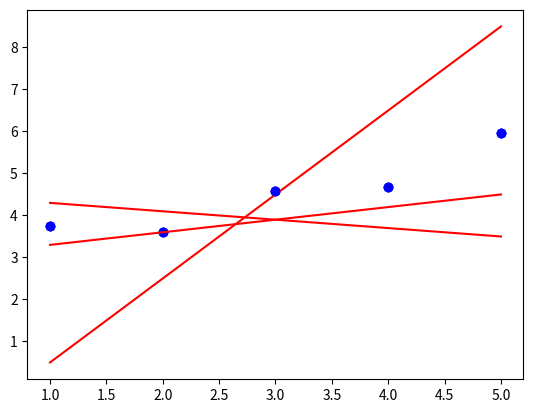

Python code for this plot:
import numpy as np
import matplotlib.pyplot as plt

#!############################################################################################!#
#!########################################  Function  ########################################!#
#!############################################################################################!#

def predict_(x, theta):
	"""Computes the vector of prediction y_hat from two non-empty numpy.array.
	Args:
		x: has to be an numpy.array, a vector of dimension m * 1.
		theta: has to be an numpy.array, a vector of dimension 2 * 1.
	Returns:
		y_hat as a numpy.array, a vector of dimension m * 1.
		None if x and/or theta are not numpy.array.
		None if x or theta are empty numpy.array.
		None if x or theta dimensions are not appropriate.
	Raises:
		This function should not raise any Exceptions.
	"""
	if ((not isinstance(x, np.ndarray)) or (not isinstance(theta, np.ndarray))  or x.size == 0 or theta.size != 2 or x.ndim != 1 or theta.ndim != 2):
		return None
	tmp = np.array([float(theta[0] + theta[1] * x[i]) for i in range(x.shape[0])])
	return tmp

def plot(x, y, theta):
	"""Plot the data and prediction line from three non-empty numpy.array.
	Args:
		x: has to be an numpy.array, a vector of dimension m * 1.
		y: has to be an numpy.array, a vector of dimension m * 1.
		theta: has to be an numpy.array, a vector of dimension 2 * 1.
	Returns:
		Nothing.
	Raises:
		This function should not raise any Exceptions.
	"""
	if ((not isinstance(x, np.ndarray)) or (not isinstance(y, np.ndarray)) or (not isinstance(theta, np.ndarray)) or x.size == 0 or y.size == 0 or theta.size == 0 or x.ndim != 1 or y.ndim != 1 or theta.ndim != 2 or x.shape[0] != y.shape[0] or theta.shape[0] != 2 or theta.shape[1] != 1):
		return
	plt.plot(x, y, 'bo')
	plt.plot(x, predict_(x, theta), 'r')
	plt.show()

#!####################################################################################################!#
#!##############################################  TEST  ##############################################!#
#!####################################################################################################!#

if __name__ == '__main__':
	x = np.arange(1,6)
	y = np.array([3.74013816, 3.61473236, 4.57655287, 4.66793434, 5.95585554])
	theta1 = np.array([[4.5],[-0.2]])
	theta2 = np.array([[-1.5],[2]])
	theta3 = np.array([[3],[0.3]])
	plot(x, y, theta1)
	plot(x, y, theta2)
	plot(x, y, theta3)